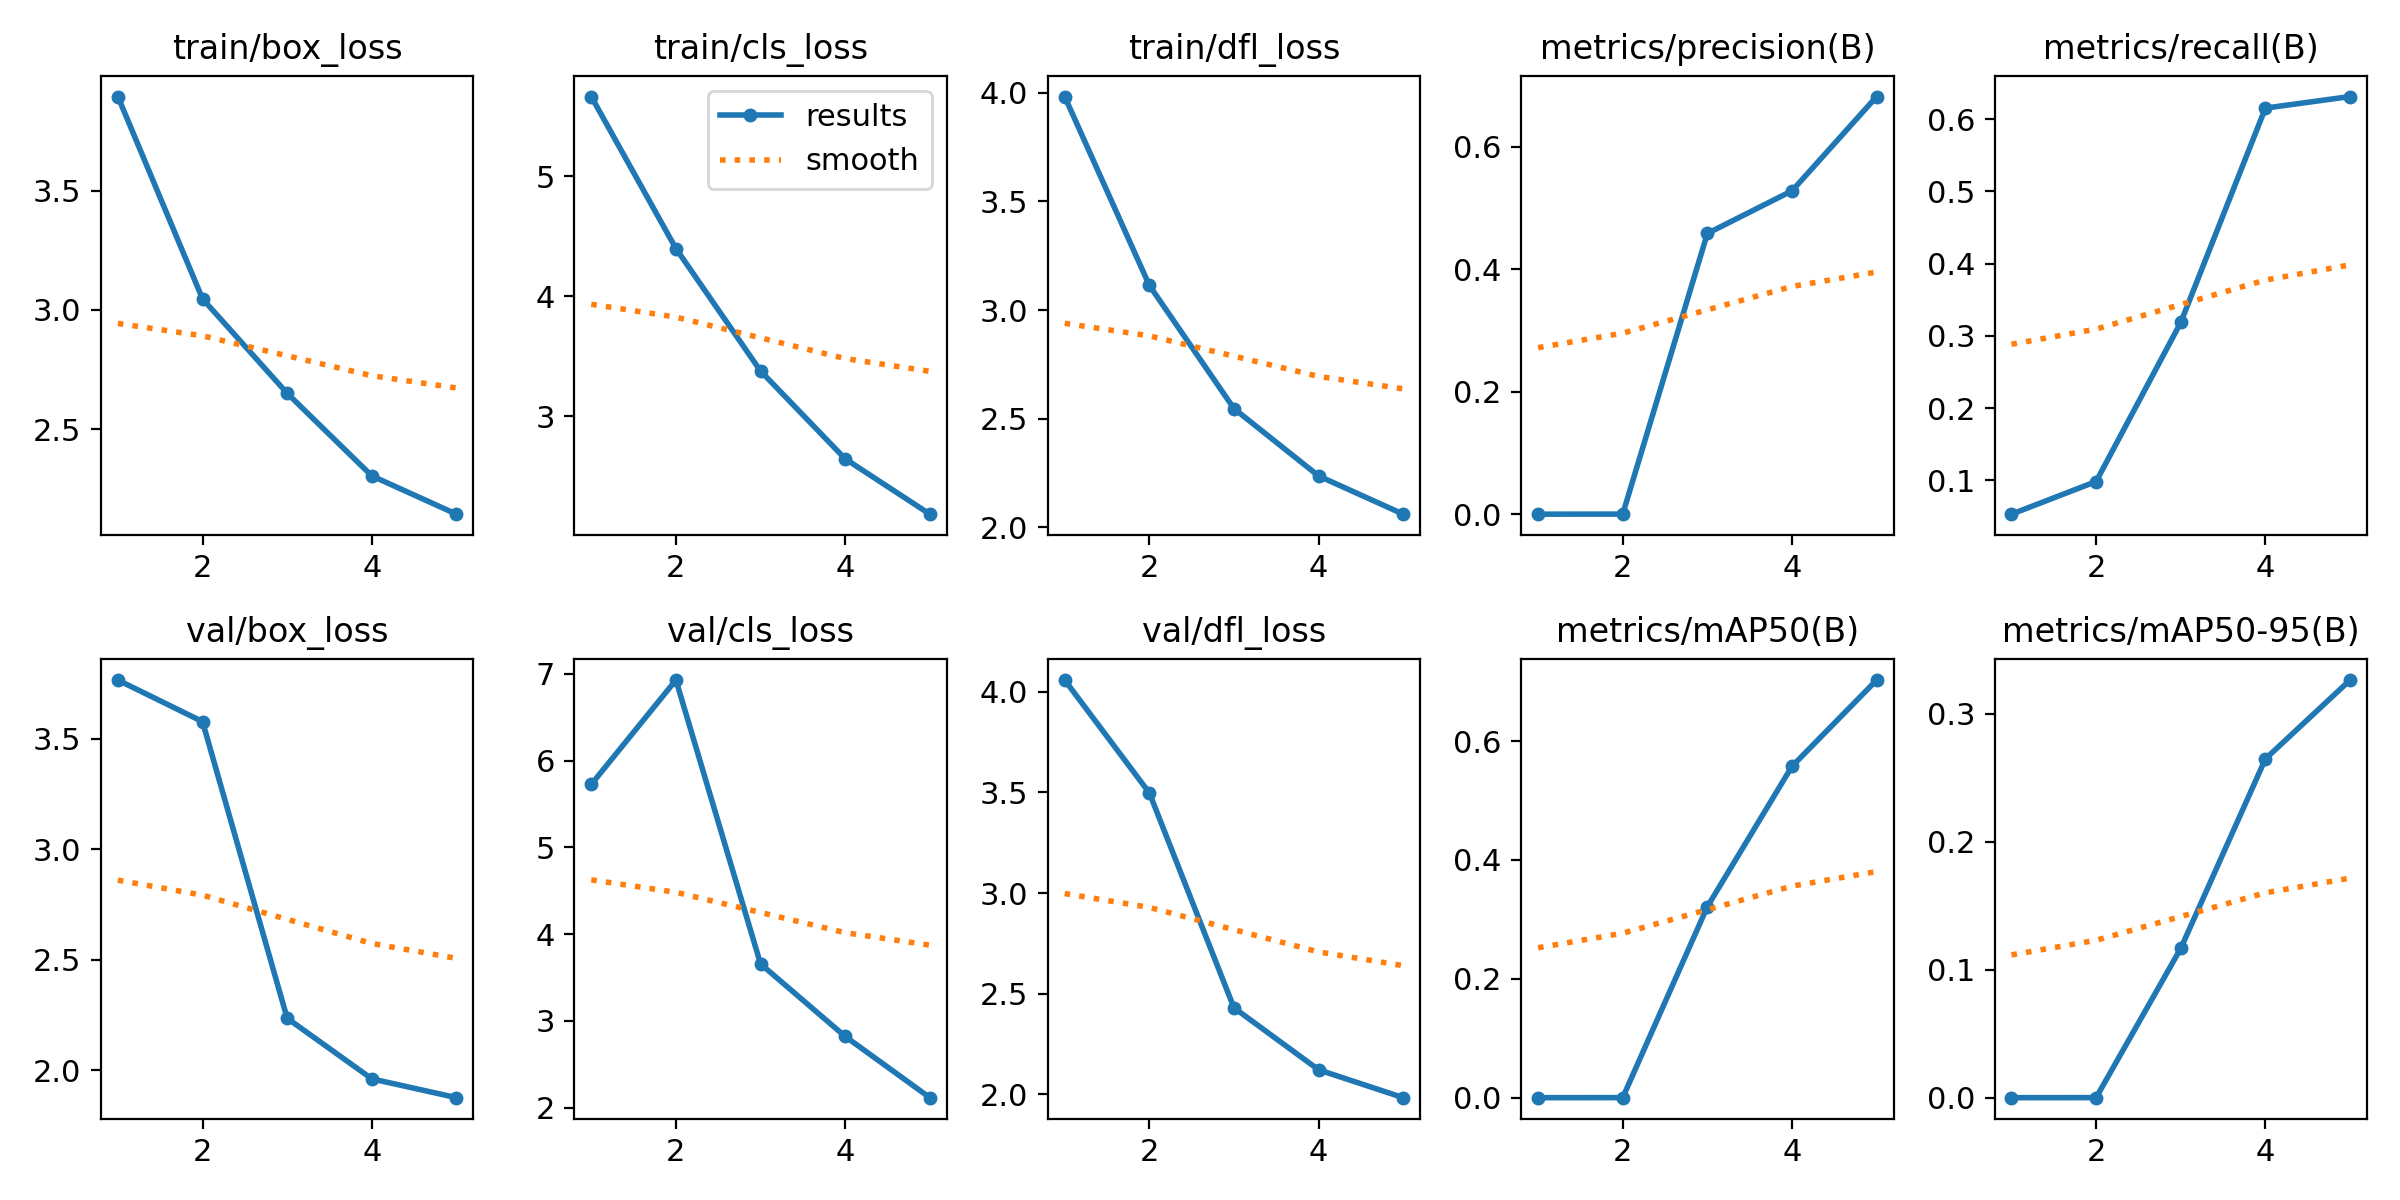

Source data for this figure (header and first rows):
epoch, train/box_loss, train/cls_loss, train/dfl_loss, metrics/precision(B), metrics/recall(B), metrics/mAP50(B), metrics/mAP50-95(B), val/box_loss, val/cls_loss, val/dfl_loss, lr/pg0, lr/pg1, lr/pg2
1, 3.896, 5.663, 3.983, 0.00018, 0.0533, 0.0001, 3e-05, 3.766, 5.725, 4.058, 0.0006546, 0.0006546, 0.0006546
2, 3.047, 4.396, 3.114, 0.00033, 0.09849, 0.0002, 7e-05, 3.578, 6.927, 3.498, 0.00106, 0.00106, 0.00106
3, 2.65, 3.376, 2.547, 0.4585, 0.3187, 0.3215, 0.1167, 2.235, 3.657, 2.43, 0.001201, 0.001201, 0.001201
4, 2.303, 2.644, 2.237, 0.5281, 0.6153, 0.5576, 0.2648, 1.961, 2.822, 2.122, 0.000812, 0.000812, 0.000812
5, 2.142, 2.183, 2.061, 0.682, 0.6313, 0.7027, 0.3264, 1.876, 2.117, 1.984, 0.000416, 0.000416, 0.000416
